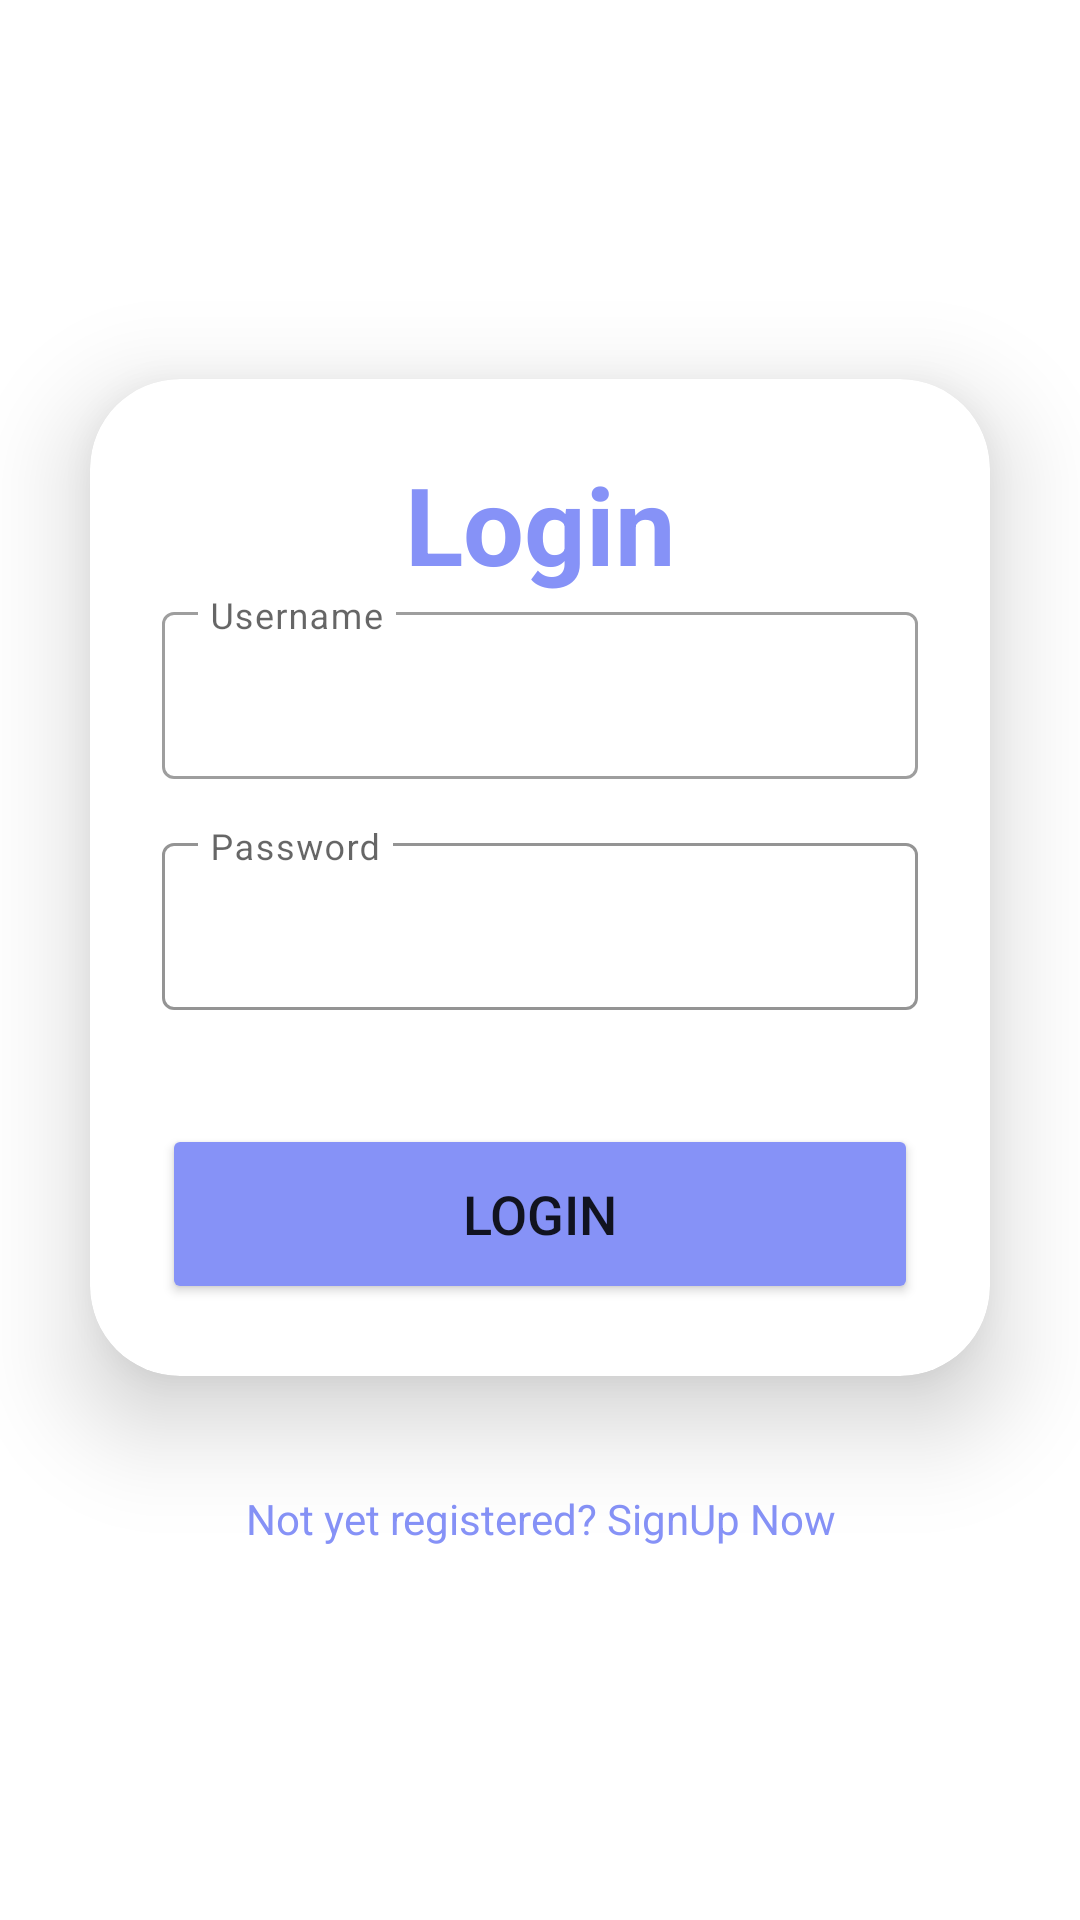

Reconstruct the res/layout file that produces this screen, plus the resources it refers to.
<!-- AndroidManifest.xml: application theme Theme.Carspa -->
<!-- res/layout/activity_login.xml -->
<?xml version="1.0" encoding="utf-8"?>
<LinearLayout
    xmlns:android="http://schemas.android.com/apk/res/android"
    xmlns:app="http://schemas.android.com/apk/res-auto"
    xmlns:tools="http://schemas.android.com/tools"
    xmlns:card_view="http://schemas.android.com/apk/res-auto"
    android:layout_width="match_parent"
    android:layout_height="match_parent"
    android:orientation="vertical"
    android:gravity="center"
    android:background="@drawable/loginbkg"
    tools:context=".LoginActivity">

    <androidx.cardview.widget.CardView
        android:layout_width="match_parent"
        android:layout_height="wrap_content"
        android:layout_margin="30dp"
        app:cardCornerRadius="30dp"
        app:cardElevation="20dp"
        android:background="@drawable/custom_edittext">

        <LinearLayout
            android:layout_width="match_parent"
            android:layout_height="wrap_content"
            android:orientation="vertical"
            android:layout_gravity="center_horizontal"
            android:padding="24dp">


            <TextView
                android:layout_width="match_parent"
                android:layout_height="wrap_content"
                android:text="Login"
                android:id="@+id/loginText"
                android:textSize="36sp"
                android:textAlignment="center"
                android:textStyle="bold"
                android:textColor="@color/purple"/>

            <com.google.android.material.textfield.TextInputLayout
                android:layout_width="match_parent"
                android:layout_height="wrap_content"
                android:layout_marginBottom="16dp"
                style="@style/Widget.MaterialComponents.TextInputLayout.OutlinedBox"
                android:hint="Username"
                app:hintEnabled="true"
                app:hintAnimationEnabled="false"
                app:hintTextColor="@color/purple">

                <com.google.android.material.textfield.TextInputEditText
                    android:id="@+id/username"
                    android:layout_width="match_parent"
                    android:layout_height="wrap_content"
                    android:text=" "
                    android:singleLine="true"
                    android:textColor="@color/black"
                    android:textColorHint="#999999"
                    android:imeOptions="actionNext"
                    android:maxLines="1"/>
            </com.google.android.material.textfield.TextInputLayout>


            <com.google.android.material.textfield.TextInputLayout
                android:layout_width="match_parent"
                android:layout_height="wrap_content"
                android:layout_marginBottom="8dp"
                style="@style/Widget.MaterialComponents.TextInputLayout.OutlinedBox"
                android:hint="Password"

                app:hintEnabled="true"
                app:hintAnimationEnabled="false"

                app:boxStrokeColor="@color/purple"
                app:hintTextColor="@color/purple">

                <com.google.android.material.textfield.TextInputEditText
                    android:id="@+id/password"
                    android:layout_width="match_parent"
                    android:layout_height="wrap_content"
                    android:text=" "
                    android:singleLine="true"
                    android:inputType="textVisiblePassword"
                    android:textColor="@color/black"
                    android:textColorHint="#999999"/>
            </com.google.android.material.textfield.TextInputLayout>



            <Button
                android:layout_width="match_parent"
                android:layout_height="60dp"
                android:id="@+id/loginButton"
                android:text="Login"
                android:textSize="18sp"
                android:layout_marginTop="30dp"
                android:backgroundTint="@color/purple"
                app:cornerRadius = "20dp"/>

        </LinearLayout>

    </androidx.cardview.widget.CardView>

    <TextView
        android:layout_width="wrap_content"
        android:layout_height="wrap_content"
        android:padding="8dp"
        android:text="Not yet registered? SignUp Now"
        android:textSize="14sp"
        android:textAlignment="center"
        android:id="@+id/signupText"
        android:textColor="@color/purple"
        android:layout_marginBottom="20dp"/>

</LinearLayout>
<!-- resources referenced by this layout -->
<resources>
  <color name="black">#FF000000</color>
  <color name="purple">#8692f7</color>
  <!-- drawable loginbkg: webp bitmap (mipmap-hdpi, 2778 bytes) -->
  <style name="Theme.Carspa" parent="Theme.MaterialComponents.DayNight.DarkActionBar">
          
          <item name="colorPrimary">@color/purple_500</item>
          <item name="colorPrimaryVariant">@color/purple_700</item>
          <item name="colorOnPrimary">@color/white</item>
          
          <item name="colorSecondary">@color/teal_200</item>
          <item name="colorSecondaryVariant">@color/teal_700</item>
          <item name="colorOnSecondary">@color/black</item>
          
          <item name="android:statusBarColor">?attr/colorPrimaryVariant</item>
          
      </style>
  <color name="purple_500">#FF6200EE</color>
  <color name="purple_700">#FF3700B3</color>
  <color name="white">#FFFFFFFF</color>
  <color name="teal_200">#FF03DAC5</color>
  <color name="teal_700">#FF018786</color>
</resources>
